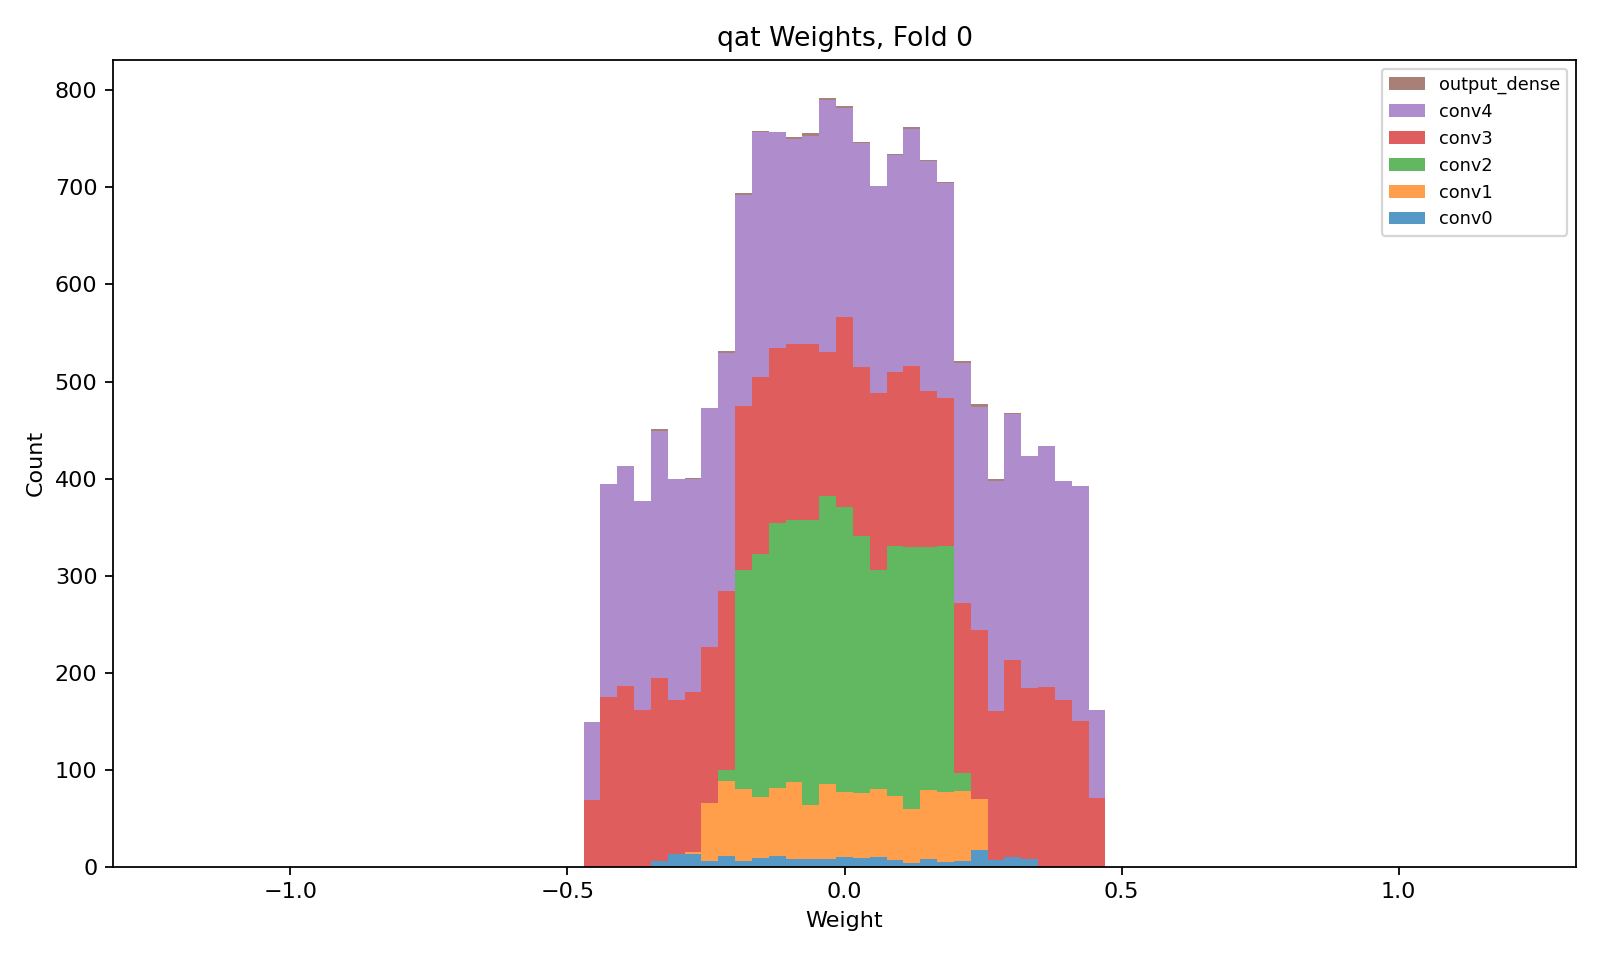

Data behind this chart, as committed beside it:
layer, class, n_weights, n_nonzero_weights, zero_fraction, min, max, suggested_hls_strategy
conv0, QConv2D, 200, 200, 0.0, -0.3465, 0.3447, Latency
conv1, QConv2D, 1152, 1152, 0.0, -0.2724, 0.2569, Latency
conv2, QConv2D, 3456, 3456, 0.0, -0.205, 0.2104, Latency
conv3, QConv2D, 5184, 5184, 0.0, -0.4668, 0.4617, Resource
conv4, QConv2D, 6912, 6912, 0.0, -0.4571, 0.4697, Resource
output_dense, QDense, 32, 32, 0.0, -0.3475, 0.295, Latency
